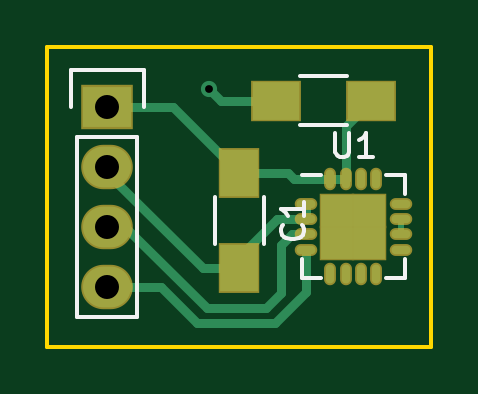
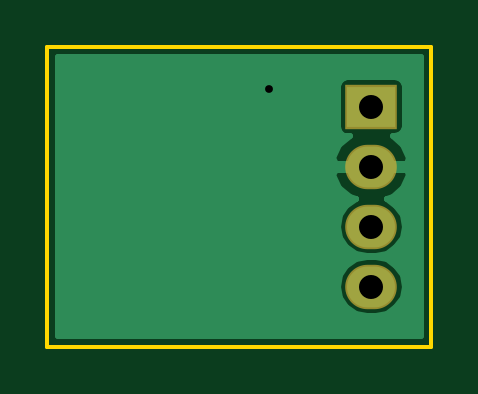
Circuit board: 8 layer files. Board 16.3 x 12.7 mm.
- bottom_copper: TSYS01 Breakout-B.Cu.gbl (5628 bytes)
- bottom_mask: TSYS01 Breakout-B.Mask.gbs (441 bytes)
- bottom_silk: TSYS01 Breakout-B.SilkS.gbo (267 bytes)
- outline: TSYS01 Breakout-Edge.Cuts.gm1 (495 bytes)
- top_copper: TSYS01 Breakout-F.Cu.gtl (2850 bytes)
- top_mask: TSYS01 Breakout-F.Mask.gts (1240 bytes)
- top_silk: TSYS01 Breakout-F.SilkS.gto (2261 bytes)
- drill: TSYS01 Breakout.drl (223 bytes)

=== bottom_copper: TSYS01 Breakout-B.Cu.gbl ===
G04 #@! TF.FileFunction,Copper,L2,Bot,Signal*
%FSLAX46Y46*%
G04 Gerber Fmt 4.6, Leading zero omitted, Abs format (unit mm)*
G04 Created by KiCad (PCBNEW 4.0.2-stable) date 3/9/2016 7:51:43 PM*
%MOMM*%
G01*
G04 APERTURE LIST*
%ADD10C,0.100000*%
%ADD11R,2.032000X1.727200*%
%ADD12O,2.032000X1.727200*%
%ADD13C,0.685800*%
%ADD14C,0.254000*%
G04 APERTURE END LIST*
D10*
D11*
X139446000Y-100584000D03*
D12*
X139446000Y-103124000D03*
X139446000Y-105664000D03*
X139446000Y-108204000D03*
D13*
X143764000Y-99822000D03*
D14*
G36*
X152706000Y-110288000D02*
X137362000Y-110288000D01*
X137362000Y-108204000D01*
X138021631Y-108204000D01*
X138116371Y-108680288D01*
X138386166Y-109084065D01*
X138789943Y-109353860D01*
X139266231Y-109448600D01*
X139625769Y-109448600D01*
X140102057Y-109353860D01*
X140505834Y-109084065D01*
X140775629Y-108680288D01*
X140870369Y-108204000D01*
X140775629Y-107727712D01*
X140505834Y-107323935D01*
X140102057Y-107054140D01*
X139625769Y-106959400D01*
X139266231Y-106959400D01*
X138789943Y-107054140D01*
X138386166Y-107323935D01*
X138116371Y-107727712D01*
X138021631Y-108204000D01*
X137362000Y-108204000D01*
X137362000Y-103483026D01*
X137838642Y-103483026D01*
X137841291Y-103498791D01*
X138095268Y-104026036D01*
X138531680Y-104415954D01*
X138804243Y-104511296D01*
X138789943Y-104514140D01*
X138386166Y-104783935D01*
X138116371Y-105187712D01*
X138021631Y-105664000D01*
X138116371Y-106140288D01*
X138386166Y-106544065D01*
X138789943Y-106813860D01*
X139266231Y-106908600D01*
X139625769Y-106908600D01*
X140102057Y-106813860D01*
X140505834Y-106544065D01*
X140775629Y-106140288D01*
X140870369Y-105664000D01*
X140775629Y-105187712D01*
X140505834Y-104783935D01*
X140102057Y-104514140D01*
X140087757Y-104511296D01*
X140360320Y-104415954D01*
X140796732Y-104026036D01*
X141050709Y-103498791D01*
X141053358Y-103483026D01*
X140932217Y-103251000D01*
X139573000Y-103251000D01*
X139573000Y-103271000D01*
X139319000Y-103271000D01*
X139319000Y-103251000D01*
X137959783Y-103251000D01*
X137838642Y-103483026D01*
X137362000Y-103483026D01*
X137362000Y-102764974D01*
X137838642Y-102764974D01*
X137959783Y-102997000D01*
X139319000Y-102997000D01*
X139319000Y-102977000D01*
X139573000Y-102977000D01*
X139573000Y-102997000D01*
X140932217Y-102997000D01*
X141053358Y-102764974D01*
X141050709Y-102749209D01*
X140796732Y-102221964D01*
X140364817Y-101836064D01*
X140462000Y-101836064D01*
X140603190Y-101809497D01*
X140732865Y-101726054D01*
X140819859Y-101598734D01*
X140850464Y-101447600D01*
X140850464Y-99720400D01*
X140823897Y-99579210D01*
X140740454Y-99449535D01*
X140613134Y-99362541D01*
X140462000Y-99331936D01*
X138430000Y-99331936D01*
X138288810Y-99358503D01*
X138159135Y-99441946D01*
X138072141Y-99569266D01*
X138041536Y-99720400D01*
X138041536Y-101447600D01*
X138068103Y-101588790D01*
X138151546Y-101718465D01*
X138278866Y-101805459D01*
X138430000Y-101836064D01*
X138527183Y-101836064D01*
X138095268Y-102221964D01*
X137841291Y-102749209D01*
X137838642Y-102764974D01*
X137362000Y-102764974D01*
X137362000Y-98500000D01*
X152706000Y-98500000D01*
X152706000Y-110288000D01*
X152706000Y-110288000D01*
G37*
X152706000Y-110288000D02*
X137362000Y-110288000D01*
X137362000Y-108204000D01*
X138021631Y-108204000D01*
X138116371Y-108680288D01*
X138386166Y-109084065D01*
X138789943Y-109353860D01*
X139266231Y-109448600D01*
X139625769Y-109448600D01*
X140102057Y-109353860D01*
X140505834Y-109084065D01*
X140775629Y-108680288D01*
X140870369Y-108204000D01*
X140775629Y-107727712D01*
X140505834Y-107323935D01*
X140102057Y-107054140D01*
X139625769Y-106959400D01*
X139266231Y-106959400D01*
X138789943Y-107054140D01*
X138386166Y-107323935D01*
X138116371Y-107727712D01*
X138021631Y-108204000D01*
X137362000Y-108204000D01*
X137362000Y-103483026D01*
X137838642Y-103483026D01*
X137841291Y-103498791D01*
X138095268Y-104026036D01*
X138531680Y-104415954D01*
X138804243Y-104511296D01*
X138789943Y-104514140D01*
X138386166Y-104783935D01*
X138116371Y-105187712D01*
X138021631Y-105664000D01*
X138116371Y-106140288D01*
X138386166Y-106544065D01*
X138789943Y-106813860D01*
X139266231Y-106908600D01*
X139625769Y-106908600D01*
X140102057Y-106813860D01*
X140505834Y-106544065D01*
X140775629Y-106140288D01*
X140870369Y-105664000D01*
X140775629Y-105187712D01*
X140505834Y-104783935D01*
X140102057Y-104514140D01*
X140087757Y-104511296D01*
X140360320Y-104415954D01*
X140796732Y-104026036D01*
X141050709Y-103498791D01*
X141053358Y-103483026D01*
X140932217Y-103251000D01*
X139573000Y-103251000D01*
X139573000Y-103271000D01*
X139319000Y-103271000D01*
X139319000Y-103251000D01*
X137959783Y-103251000D01*
X137838642Y-103483026D01*
X137362000Y-103483026D01*
X137362000Y-102764974D01*
X137838642Y-102764974D01*
X137959783Y-102997000D01*
X139319000Y-102997000D01*
X139319000Y-102977000D01*
X139573000Y-102977000D01*
X139573000Y-102997000D01*
X140932217Y-102997000D01*
X141053358Y-102764974D01*
X141050709Y-102749209D01*
X140796732Y-102221964D01*
X140364817Y-101836064D01*
X140462000Y-101836064D01*
X140603190Y-101809497D01*
X140732865Y-101726054D01*
X140819859Y-101598734D01*
X140850464Y-101447600D01*
X140850464Y-99720400D01*
X140823897Y-99579210D01*
X140740454Y-99449535D01*
X140613134Y-99362541D01*
X140462000Y-99331936D01*
X138430000Y-99331936D01*
X138288810Y-99358503D01*
X138159135Y-99441946D01*
X138072141Y-99569266D01*
X138041536Y-99720400D01*
X138041536Y-101447600D01*
X138068103Y-101588790D01*
X138151546Y-101718465D01*
X138278866Y-101805459D01*
X138430000Y-101836064D01*
X138527183Y-101836064D01*
X138095268Y-102221964D01*
X137841291Y-102749209D01*
X137838642Y-102764974D01*
X137362000Y-102764974D01*
X137362000Y-98500000D01*
X152706000Y-98500000D01*
X152706000Y-110288000D01*
M02*

=== bottom_mask: TSYS01 Breakout-B.Mask.gbs ===
G04 #@! TF.FileFunction,Soldermask,Bot*
%FSLAX46Y46*%
G04 Gerber Fmt 4.6, Leading zero omitted, Abs format (unit mm)*
G04 Created by KiCad (PCBNEW 4.0.2-stable) date 3/9/2016 7:51:43 PM*
%MOMM*%
G01*
G04 APERTURE LIST*
%ADD10C,0.100000*%
%ADD11R,2.184400X1.879600*%
%ADD12O,2.184400X1.879600*%
G04 APERTURE END LIST*
D10*
D11*
X139446000Y-100584000D03*
D12*
X139446000Y-103124000D03*
X139446000Y-105664000D03*
X139446000Y-108204000D03*
M02*

=== bottom_silk: TSYS01 Breakout-B.SilkS.gbo ===
G04 #@! TF.FileFunction,Legend,Bot*
%FSLAX46Y46*%
G04 Gerber Fmt 4.6, Leading zero omitted, Abs format (unit mm)*
G04 Created by KiCad (PCBNEW 4.0.2-stable) date 3/9/2016 7:51:43 PM*
%MOMM*%
G01*
G04 APERTURE LIST*
%ADD10C,0.100000*%
G04 APERTURE END LIST*
D10*
M02*

=== outline: TSYS01 Breakout-Edge.Cuts.gm1 ===
G04 #@! TF.FileFunction,Profile,NP*
%FSLAX46Y46*%
G04 Gerber Fmt 4.6, Leading zero omitted, Abs format (unit mm)*
G04 Created by KiCad (PCBNEW 4.0.2-stable) date 3/9/2016 7:51:43 PM*
%MOMM*%
G01*
G04 APERTURE LIST*
%ADD10C,0.100000*%
%ADD11C,0.150000*%
G04 APERTURE END LIST*
D10*
D11*
X136906000Y-110744000D02*
X136906000Y-98044000D01*
X153162000Y-110744000D02*
X136906000Y-110744000D01*
X153162000Y-98044000D02*
X153162000Y-110744000D01*
X136906000Y-98044000D02*
X153162000Y-98044000D01*
M02*

=== top_copper: TSYS01 Breakout-F.Cu.gtl ===
G04 #@! TF.FileFunction,Copper,L1,Top,Signal*
%FSLAX46Y46*%
G04 Gerber Fmt 4.6, Leading zero omitted, Abs format (unit mm)*
G04 Created by KiCad (PCBNEW 4.0.2-stable) date 3/9/2016 7:51:43 PM*
%MOMM*%
G01*
G04 APERTURE LIST*
%ADD10C,0.100000*%
%ADD11R,1.600000X2.000000*%
%ADD12R,2.000000X1.600000*%
%ADD13R,2.032000X1.727200*%
%ADD14O,2.032000X1.727200*%
%ADD15O,0.800000X0.350000*%
%ADD16O,0.350000X0.800000*%
%ADD17R,1.350000X1.350000*%
%ADD18C,0.685800*%
%ADD19C,0.400000*%
%ADD20C,0.250000*%
G04 APERTURE END LIST*
D10*
D11*
X145034000Y-103410000D03*
X145034000Y-107410000D03*
D12*
X146590000Y-100330000D03*
X150590000Y-100330000D03*
D13*
X139446000Y-100584000D03*
D14*
X139446000Y-103124000D03*
X139446000Y-105664000D03*
X139446000Y-108204000D03*
D15*
X147860000Y-104689000D03*
X147860000Y-105339000D03*
X147860000Y-105989000D03*
X147860000Y-106639000D03*
D16*
X148885000Y-107664000D03*
X149535000Y-107664000D03*
X150185000Y-107664000D03*
X150835000Y-107664000D03*
D15*
X151860000Y-106639000D03*
X151860000Y-105989000D03*
X151860000Y-105339000D03*
X151860000Y-104689000D03*
D16*
X150835000Y-103664000D03*
X150185000Y-103664000D03*
X149535000Y-103664000D03*
X148885000Y-103664000D03*
D17*
X150535000Y-106339000D03*
X150535000Y-104989000D03*
X149185000Y-106339000D03*
X149185000Y-104989000D03*
D18*
X143764000Y-99822000D03*
D19*
X145034000Y-103410000D02*
X147098000Y-103410000D01*
X147352000Y-103664000D02*
X148885000Y-103664000D01*
X147098000Y-103410000D02*
X147352000Y-103664000D01*
X148885000Y-103664000D02*
X149535000Y-103664000D01*
X149535000Y-103664000D02*
X149535000Y-101385000D01*
X149535000Y-101385000D02*
X150590000Y-100330000D01*
X139446000Y-100584000D02*
X142208000Y-100584000D01*
X142208000Y-100584000D02*
X145034000Y-103410000D01*
X146590000Y-100330000D02*
X144272000Y-100330000D01*
X144272000Y-100330000D02*
X143764000Y-99822000D01*
X147860000Y-104689000D02*
X147860000Y-105339000D01*
X139446000Y-103124000D02*
X139446000Y-103378000D01*
X139446000Y-103378000D02*
X143478000Y-107410000D01*
X143478000Y-107410000D02*
X144558000Y-107410000D01*
X144558000Y-107410000D02*
X146629000Y-105339000D01*
X146629000Y-105339000D02*
X147860000Y-105339000D01*
X139446000Y-105664000D02*
X140208000Y-105664000D01*
X140208000Y-105664000D02*
X143671998Y-109127998D01*
X143671998Y-109127998D02*
X146142002Y-109127998D01*
X146142002Y-109127998D02*
X146812000Y-108458000D01*
X146812000Y-108458000D02*
X146812000Y-106426000D01*
X146812000Y-106426000D02*
X147249000Y-105989000D01*
X147249000Y-105989000D02*
X147860000Y-105989000D01*
X139446000Y-108204000D02*
X141732000Y-108204000D01*
X147860000Y-108426000D02*
X147860000Y-106639000D01*
X146558000Y-109728000D02*
X147860000Y-108426000D01*
X143256000Y-109728000D02*
X146558000Y-109728000D01*
X141732000Y-108204000D02*
X143256000Y-109728000D01*
D20*
X151860000Y-105989000D02*
X151860000Y-105339000D01*
M02*

=== top_mask: TSYS01 Breakout-F.Mask.gts ===
G04 #@! TF.FileFunction,Soldermask,Top*
%FSLAX46Y46*%
G04 Gerber Fmt 4.6, Leading zero omitted, Abs format (unit mm)*
G04 Created by KiCad (PCBNEW 4.0.2-stable) date 3/9/2016 7:51:43 PM*
%MOMM*%
G01*
G04 APERTURE LIST*
%ADD10C,0.100000*%
%ADD11R,1.752400X2.152400*%
%ADD12R,2.152400X1.752400*%
%ADD13R,2.184400X1.879600*%
%ADD14O,2.184400X1.879600*%
%ADD15O,0.952400X0.502400*%
%ADD16O,0.502400X0.952400*%
%ADD17R,1.502400X1.502400*%
G04 APERTURE END LIST*
D10*
D11*
X145034000Y-103410000D03*
X145034000Y-107410000D03*
D12*
X146590000Y-100330000D03*
X150590000Y-100330000D03*
D13*
X139446000Y-100584000D03*
D14*
X139446000Y-103124000D03*
X139446000Y-105664000D03*
X139446000Y-108204000D03*
D15*
X147860000Y-104689000D03*
X147860000Y-105339000D03*
X147860000Y-105989000D03*
X147860000Y-106639000D03*
D16*
X148885000Y-107664000D03*
X149535000Y-107664000D03*
X150185000Y-107664000D03*
X150835000Y-107664000D03*
D15*
X151860000Y-106639000D03*
X151860000Y-105989000D03*
X151860000Y-105339000D03*
X151860000Y-104689000D03*
D16*
X150835000Y-103664000D03*
X150185000Y-103664000D03*
X149535000Y-103664000D03*
X148885000Y-103664000D03*
D17*
X150535000Y-106339000D03*
X150535000Y-104989000D03*
X149185000Y-106339000D03*
X149185000Y-104989000D03*
M02*

=== top_silk: TSYS01 Breakout-F.SilkS.gto ===
G04 #@! TF.FileFunction,Legend,Top*
%FSLAX46Y46*%
G04 Gerber Fmt 4.6, Leading zero omitted, Abs format (unit mm)*
G04 Created by KiCad (PCBNEW 4.0.2-stable) date 3/9/2016 7:51:43 PM*
%MOMM*%
G01*
G04 APERTURE LIST*
%ADD10C,0.100000*%
%ADD11C,0.150000*%
G04 APERTURE END LIST*
D10*
D11*
X146059000Y-106410000D02*
X146059000Y-104410000D01*
X144009000Y-104410000D02*
X144009000Y-106410000D01*
X149590000Y-99305000D02*
X147590000Y-99305000D01*
X147590000Y-101355000D02*
X149590000Y-101355000D01*
X138176000Y-101854000D02*
X138176000Y-109474000D01*
X140716000Y-101854000D02*
X140716000Y-109474000D01*
X140996000Y-99034000D02*
X140996000Y-100584000D01*
X138176000Y-109474000D02*
X140716000Y-109474000D01*
X140716000Y-101854000D02*
X138176000Y-101854000D01*
X137896000Y-100584000D02*
X137896000Y-99034000D01*
X137896000Y-99034000D02*
X140996000Y-99034000D01*
X152035000Y-103489000D02*
X152035000Y-104289000D01*
X147685000Y-107839000D02*
X147685000Y-107039000D01*
X152035000Y-107839000D02*
X152035000Y-107039000D01*
X147685000Y-103489000D02*
X148485000Y-103489000D01*
X147685000Y-107839000D02*
X148485000Y-107839000D01*
X152035000Y-107839000D02*
X151235000Y-107839000D01*
X152035000Y-103489000D02*
X151235000Y-103489000D01*
X147691143Y-105576666D02*
X147738762Y-105624285D01*
X147786381Y-105767142D01*
X147786381Y-105862380D01*
X147738762Y-106005238D01*
X147643524Y-106100476D01*
X147548286Y-106148095D01*
X147357810Y-106195714D01*
X147214952Y-106195714D01*
X147024476Y-106148095D01*
X146929238Y-106100476D01*
X146834000Y-106005238D01*
X146786381Y-105862380D01*
X146786381Y-105767142D01*
X146834000Y-105624285D01*
X146881619Y-105576666D01*
X147786381Y-104624285D02*
X147786381Y-105195714D01*
X147786381Y-104910000D02*
X146786381Y-104910000D01*
X146929238Y-105005238D01*
X147024476Y-105100476D01*
X147072095Y-105195714D01*
X149098095Y-101716381D02*
X149098095Y-102525905D01*
X149145714Y-102621143D01*
X149193333Y-102668762D01*
X149288571Y-102716381D01*
X149479048Y-102716381D01*
X149574286Y-102668762D01*
X149621905Y-102621143D01*
X149669524Y-102525905D01*
X149669524Y-101716381D01*
X150669524Y-102716381D02*
X150098095Y-102716381D01*
X150383809Y-102716381D02*
X150383809Y-101716381D01*
X150288571Y-101859238D01*
X150193333Y-101954476D01*
X150098095Y-102002095D01*
M02*

=== drill: TSYS01 Breakout.drl ===
M48
;DRILL file {KiCad 4.0.2-stable} date 3/9/2016 7:51:50 PM
;FORMAT={-:-/ absolute / inch / decimal}
FMAT,2
INCH,TZ
T1C0.013
T2C0.040
%
G90
G05
M72
T1
X5.66Y-3.93
T2
X5.49Y-3.96
X5.49Y-4.06
X5.49Y-4.16
X5.49Y-4.26
T0
M30

